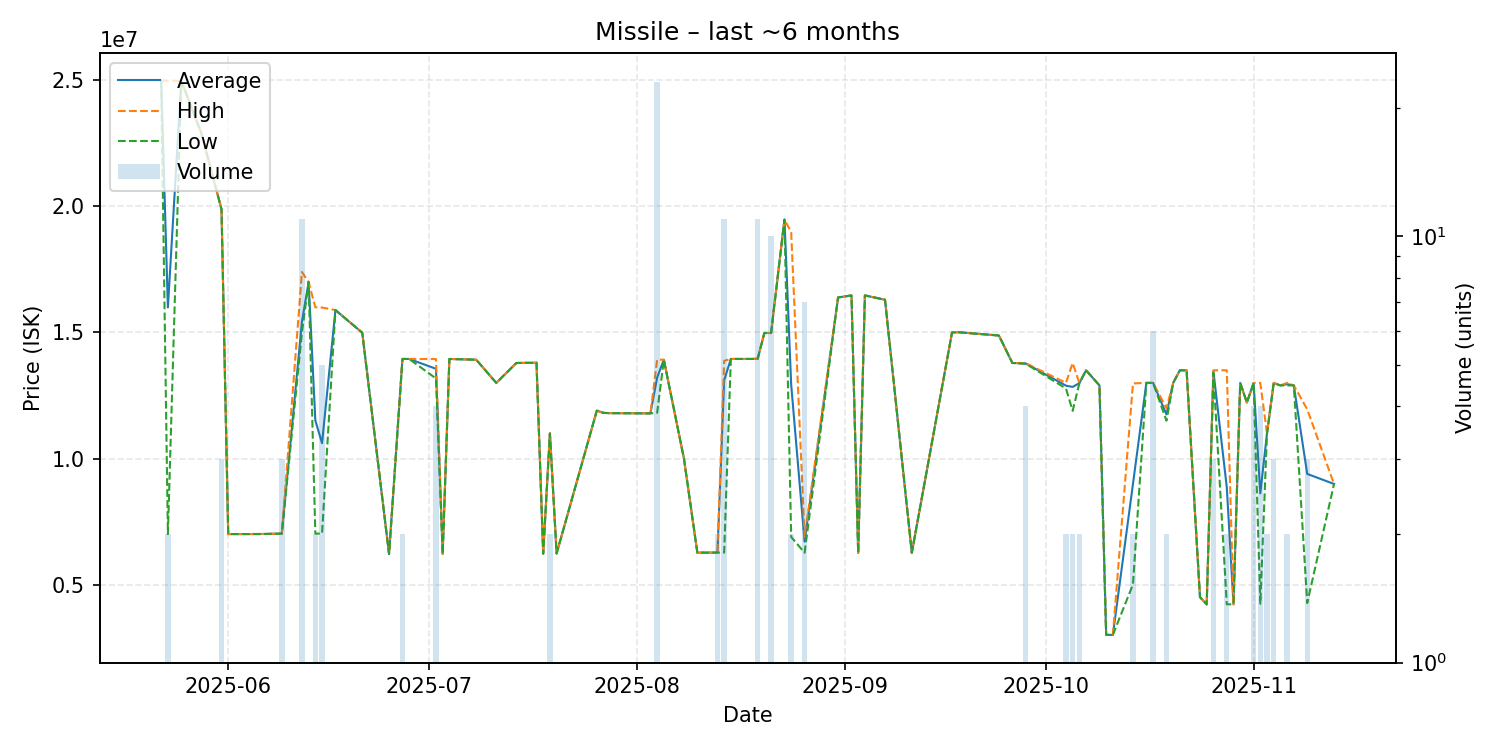

The data file committed next to this chart (first rows):
date, average, highest, lowest, order_count, volume
2025-05-22, 24990000, 24990000, 24990000, 1, 1
2025-05-23, 15995000, 24990000, 7000000, 2, 2
2025-05-25, 24980000, 24980000, 24980000, 1, 1
2025-05-28, 22900000, 22900000, 22900000, 1, 1
2025-05-31, 19890000, 19895000, 19885000, 3, 3
2025-06-01, 7001000, 7001000, 7001000, 1, 1
2025-06-06, 7004000, 7004000, 7004000, 1, 1
2025-06-09, 7020000, 7020000, 7020000, 1, 3
2025-06-12, 15430000, 17400000, 15000000, 5, 11
2025-06-13, 17000000, 17000000, 17000000, 1, 1
2025-06-14, 11510500, 16000000, 7021000, 2, 2
2025-06-15, 10606800, 15990000, 7018000, 3, 5
2025-06-17, 15890000, 15890000, 15890000, 1, 1
2025-06-21, 14990000, 14990000, 14990000, 1, 1
2025-06-25, 6209000, 6209000, 6209000, 1, 1
2025-06-27, 13950000, 13950000, 13950000, 2, 2
2025-06-28, 13950000, 13950000, 13950000, 1, 1
2025-07-02, 13560000, 13945000, 13175000, 4, 4
2025-07-03, 6215000, 6215000, 6215000, 1, 1
2025-07-04, 13950000, 13950000, 13950000, 1, 1
2025-07-08, 13920000, 13920000, 13920000, 1, 1
2025-07-11, 13000000, 13000000, 13000000, 1, 1
2025-07-14, 13790000, 13790000, 13790000, 1, 1
2025-07-17, 13800000, 13800000, 13800000, 1, 1
2025-07-18, 6224000, 6224000, 6224000, 1, 1
2025-07-19, 10995000, 11000000, 10990000, 2, 2
2025-07-20, 6231000, 6231000, 6231000, 1, 1
2025-07-26, 11900000, 11900000, 11900000, 1, 1
2025-07-27, 11810000, 11810000, 11810000, 1, 1
2025-07-28, 11800000, 11800000, 11800000, 1, 1
2025-08-03, 11790000, 11790000, 11790000, 1, 1
2025-08-04, 13208261, 13920000, 11810000, 11, 23
2025-08-05, 13920000, 13920000, 13920000, 1, 1
2025-08-08, 10000000, 10000000, 10000000, 1, 1
2025-08-10, 6264000, 6264000, 6264000, 1, 1
2025-08-13, 6266000, 6266000, 6266000, 2, 2
2025-08-14, 13102364, 13875000, 6266000, 6, 11
2025-08-15, 13950000, 13950000, 13950000, 1, 1
2025-08-17, 13950000, 13950000, 13950000, 1, 1
2025-08-18, 13950000, 13950000, 13950000, 1, 1
2025-08-19, 13960000, 13960000, 13960000, 1, 11
2025-08-20, 14980000, 14980000, 14980000, 1, 1
2025-08-21, 14980000, 14980000, 14980000, 1, 10
2025-08-23, 19480000, 19480000, 19480000, 1, 1
2025-08-24, 12934000, 18980000, 6888000, 2, 2
2025-08-26, 6704857, 6882000, 6262000, 4, 7
2025-08-31, 16390000, 16390000, 16390000, 1, 1
2025-09-02, 16470000, 16470000, 16470000, 1, 1
2025-09-03, 6252000, 6252000, 6252000, 1, 1
2025-09-04, 16470000, 16470000, 16470000, 1, 1
2025-09-07, 16300000, 16300000, 16300000, 1, 1
2025-09-11, 6259000, 6259000, 6259000, 1, 1
2025-09-17, 15000000, 15000000, 15000000, 1, 1
2025-09-18, 15010000, 15010000, 15010000, 1, 1
2025-09-24, 14880000, 14880000, 14880000, 1, 1
2025-09-26, 13790000, 13790000, 13790000, 1, 1
2025-09-28, 13770000, 13780000, 13760000, 2, 4
2025-10-04, 12890000, 13000000, 12780000, 2, 2
2025-10-05, 12840000, 13790000, 11890000, 2, 2
2025-10-06, 12990000, 13000000, 12980000, 2, 2
... 27 more rows
